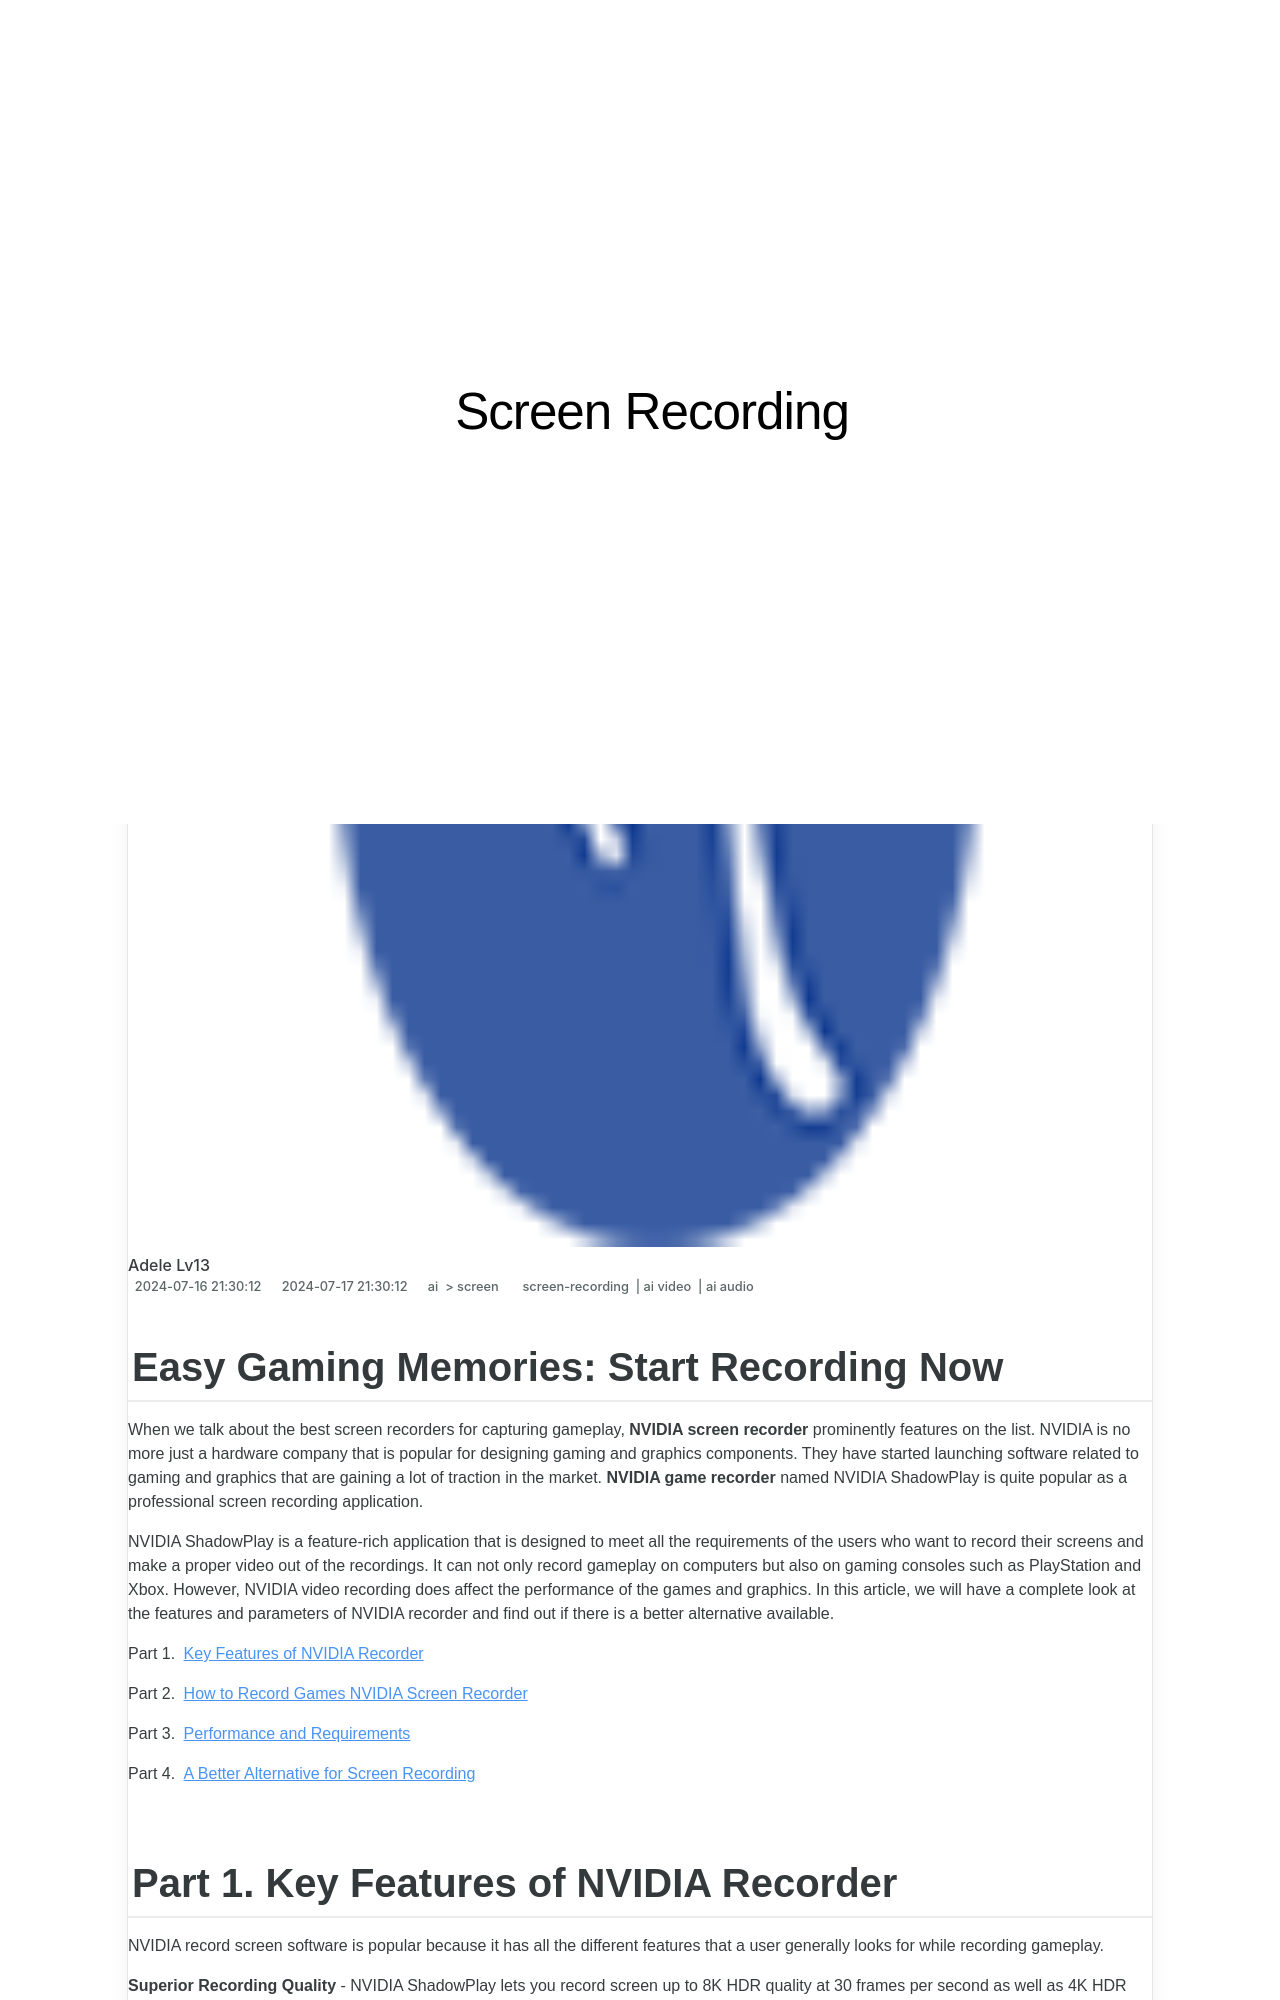

repository: techidaily/site-screen-recording · page: 1715860863400-in-2024-easy-gaming-memories-start-recording-now/index.html · generator: jekyll

---
title: "\"In 2024, Easy Gaming Memories  Start Recording Now!\""
date: 2024-07-16T21:30:12.255Z
updated: 2024-07-17T21:30:12.255Z
tags: 
  - screen-recording
  - ai video
  - ai audio
categories: 
  - ai
  - screen
description: "\"This Article Describes In 2024, Easy Gaming Memories: Start Recording Now!\""
excerpt: "\"This Article Describes In 2024, Easy Gaming Memories: Start Recording Now!\""
keywords: "Game Record Begin,Easy Gamers Log,Quick Memory Save,Recall Playtime,Fun Gaming Capture,Start Save Games,Quick Gamer Snap"
thumbnail: https://thmb.techidaily.com/a9fb2f2e749603e5c7deed59a3dccc2eb82bb973e6c7211350802c91feadcdaf.jpg
---

## Easy Gaming Memories: Start Recording Now

When we talk about the best screen recorders for capturing gameplay, **NVIDIA screen recorder** prominently features on the list. NVIDIA is no more just a hardware company that is popular for designing gaming and graphics components. They have started launching software related to gaming and graphics that are gaining a lot of traction in the market. **NVIDIA game recorder** named NVIDIA ShadowPlay is quite popular as a professional screen recording application.

NVIDIA ShadowPlay is a feature-rich application that is designed to meet all the requirements of the users who want to record their screens and make a proper video out of the recordings. It can not only record gameplay on computers but also on gaming consoles such as PlayStation and Xbox. However, NVIDIA video recording does affect the performance of the games and graphics. In this article, we will have a complete look at the features and parameters of NVIDIA recorder and find out if there is a better alternative available.

Part 1. [Key Features of NVIDIA Recorder](#part1)

Part 2. [How to Record Games NVIDIA Screen Recorder](#part2)

Part 3. [Performance and Requirements](#part3)

Part 4. [A Better Alternative for Screen Recording](#part4)
